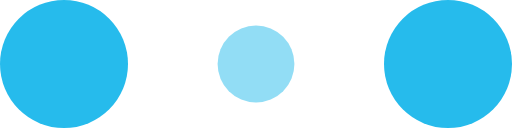
t = 0.00 s
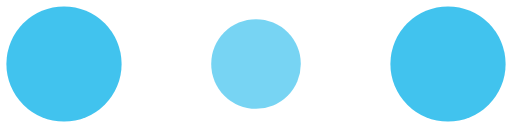
t = 0.10 s
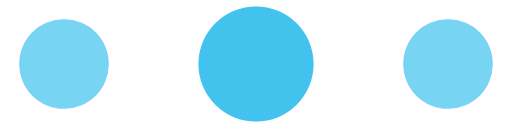
t = 0.30 s
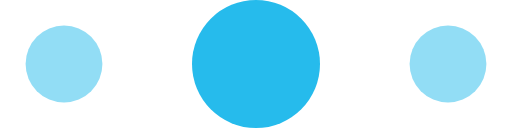
t = 0.40 s
t = 0.50 s: frame unchanged from t = 0.30 s, image omitted
t = 0.70 s: frame unchanged from t = 0.10 s, image omitted

The animated SVG that drew these frames (rendered in a browser with its animation timeline set to each time). Animation: 6 SMIL elements (animate=6); one cycle of 0.80 s, repeats indefinitely.

<svg width="100%" height="100%" viewBox="0 0 120 30" xmlns="http://www.w3.org/2000/svg" fill="#26bbec">
    <circle cx="15" cy="15" r="15">
        <animate attributeName="r" from="15" to="15"
                 begin="0s" dur="0.8s"
                 values="15;9;15" calcMode="linear"
                 repeatCount="indefinite" />
        <animate attributeName="fill-opacity" from="1" to="1"
                 begin="0s" dur="0.8s"
                 values="1;.5;1" calcMode="linear"
                 repeatCount="indefinite" />
    </circle>
    <circle cx="60" cy="15" r="9" fill-opacity="0.3">
        <animate attributeName="r" from="9" to="9"
                 begin="0s" dur="0.8s"
                 values="9;15;9" calcMode="linear"
                 repeatCount="indefinite" />
        <animate attributeName="fill-opacity" from="0.5" to="0.5"
                 begin="0s" dur="0.8s"
                 values=".5;1;.5" calcMode="linear"
                 repeatCount="indefinite" />
    </circle>
    <circle cx="105" cy="15" r="15">
        <animate attributeName="r" from="15" to="15"
                 begin="0s" dur="0.8s"
                 values="15;9;15" calcMode="linear"
                 repeatCount="indefinite" />
        <animate attributeName="fill-opacity" from="1" to="1"
                 begin="0s" dur="0.8s"
                 values="1;.5;1" calcMode="linear"
                 repeatCount="indefinite" />
    </circle>
</svg>
